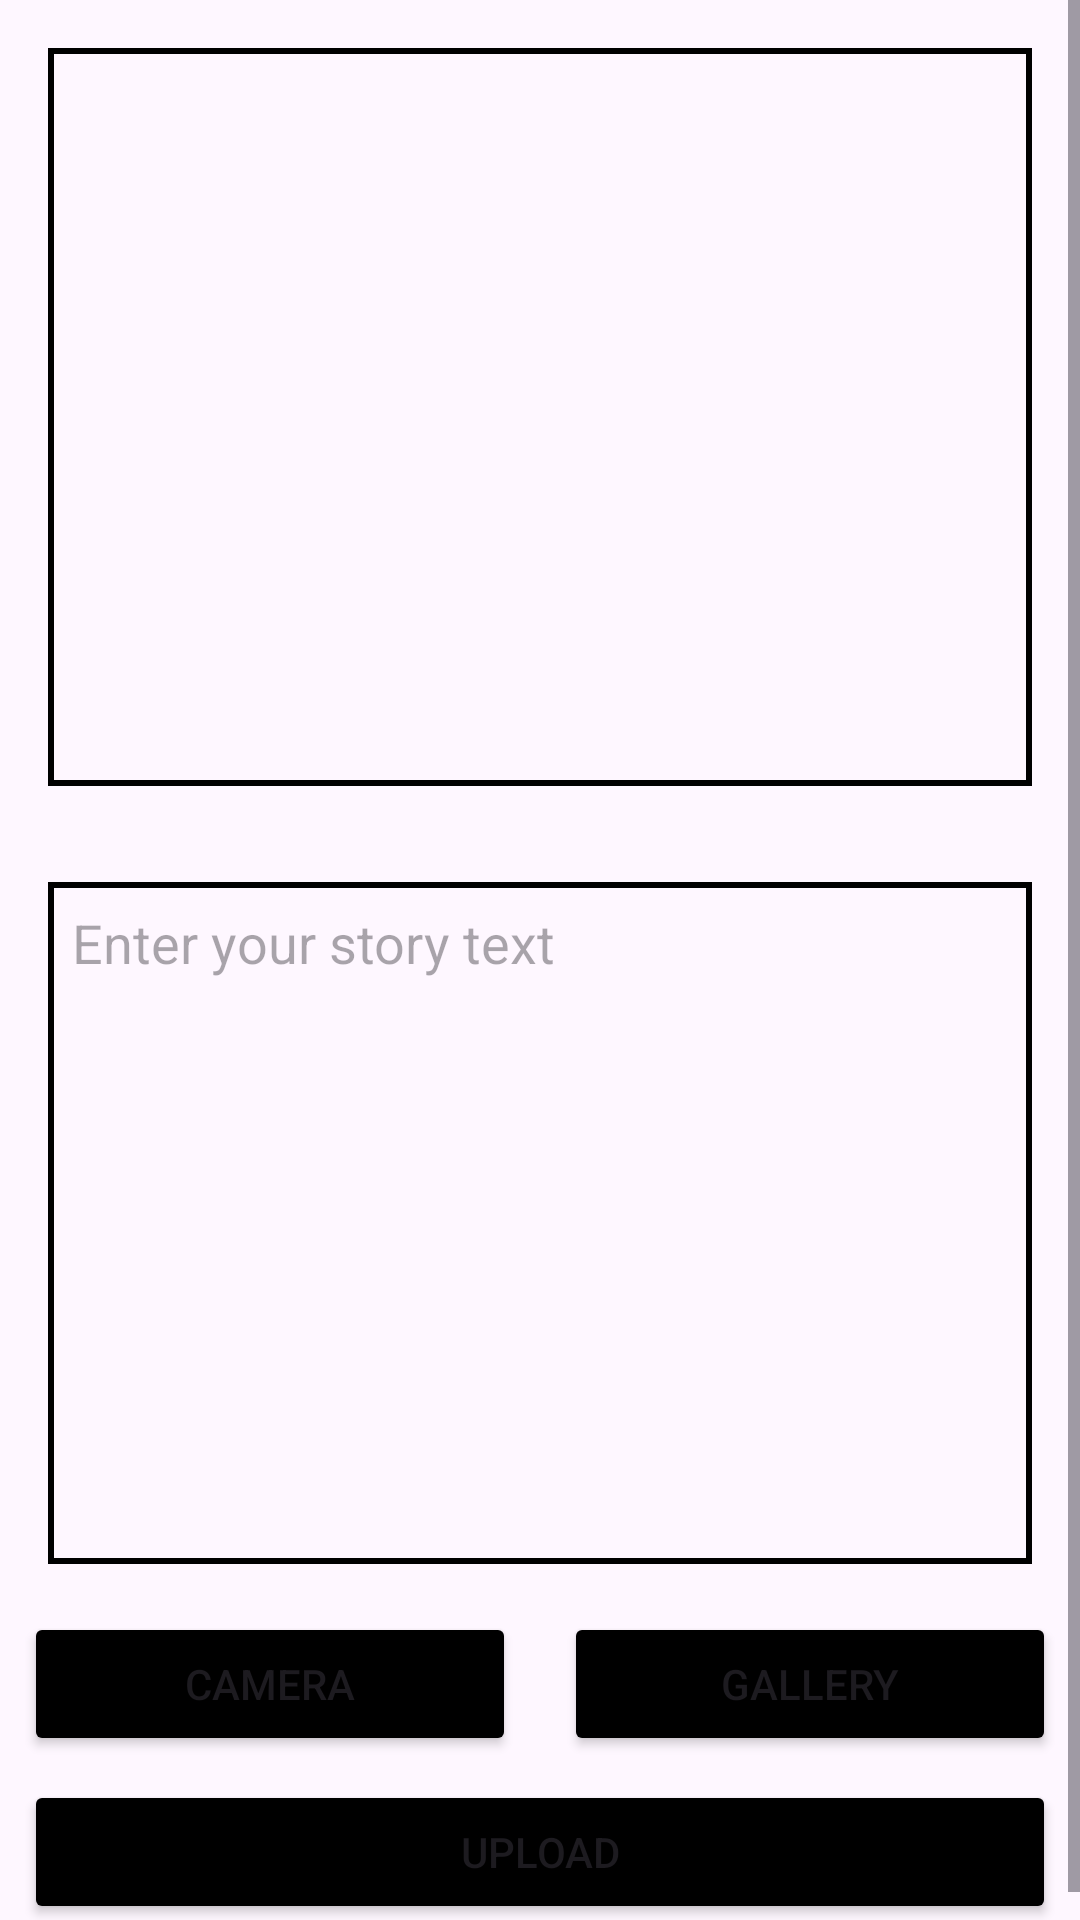

Here is an Android app screen rendered from its layout file. Give the layout XML and the strings, colors and styles it references.
<!-- AndroidManifest.xml: application theme Theme.StoryApp -->
<!-- res/layout/activity_add_story.xml -->
<?xml version="1.0" encoding="utf-8"?>
<ScrollView xmlns:android="http://schemas.android.com/apk/res/android"
    xmlns:app="http://schemas.android.com/apk/res-auto"
    android:layout_width="match_parent"
    android:layout_height="match_parent">

    <androidx.constraintlayout.widget.ConstraintLayout
        android:layout_width="match_parent"
        android:layout_height="match_parent"
        app:layout_constraintTop_toTopOf="parent"
        app:layout_constraintBottom_toBottomOf="parent">


        <ImageView
            android:id="@+id/ivPreview"
            android:layout_width="0dp"
            android:layout_height="0dp"
            android:scaleType="centerCrop"
            app:layout_constraintDimensionRatio="H,16:12"
            app:layout_constraintStart_toStartOf="parent"
            app:layout_constraintEnd_toEndOf="parent"
            app:layout_constraintTop_toTopOf="parent"
            app:layout_constraintBottom_toTopOf="@+id/ed_add_description"
            android:layout_margin="16dp"
            android:background="@drawable/black_border"/>

        <EditText
            android:id="@+id/ed_add_description"
            android:layout_width="0dp"
            android:layout_height="0dp"
            android:hint="Enter your story text"
            android:gravity="top|start"
            android:textColor="@android:color/black"
            android:background="@drawable/black_border"
            android:padding="8dp"
            app:layout_constraintStart_toStartOf="parent"
            app:layout_constraintEnd_toEndOf="parent"
            app:layout_constraintTop_toBottomOf="@+id/ivPreview"
            app:layout_constraintBottom_toTopOf="@+id/btnCamera"
            app:layout_constraintHeight_percent="0.35"
            android:layout_margin="16dp"/>

        <Button
            android:id="@+id/btnCamera"
            android:layout_width="0dp"
            android:layout_height="wrap_content"
            android:text="Camera"
            app:layout_constraintStart_toStartOf="parent"
            app:layout_constraintEnd_toStartOf="@+id/btnGallery"
            app:layout_constraintBottom_toTopOf="@+id/button_add"
            android:layout_margin="8dp"
            android:backgroundTint="@color/black"/>

        <Button
            android:id="@+id/btnGallery"
            android:layout_width="0dp"
            android:layout_height="wrap_content"
            android:text="Gallery"
            app:layout_constraintStart_toEndOf="@+id/btnCamera"
            app:layout_constraintEnd_toEndOf="parent"
            app:layout_constraintBottom_toTopOf="@+id/button_add"
            android:layout_margin="8dp"
            android:backgroundTint="@color/black"/>

        <Button
            android:id="@+id/button_add"
            android:layout_width="0dp"
            android:layout_height="wrap_content"
            android:text="Upload"
            app:layout_constraintStart_toStartOf="parent"
            app:layout_constraintEnd_toEndOf="parent"
            app:layout_constraintBottom_toBottomOf="parent"
            android:layout_margin="8dp"
            android:backgroundTint="@color/black"/>

        <ProgressBar
            android:id="@+id/loadingProgressBar"
            android:layout_width="wrap_content"
            android:layout_height="wrap_content"
            android:visibility="invisible"
            app:layout_constraintTop_toTopOf="parent"
            app:layout_constraintBottom_toBottomOf="parent"
            app:layout_constraintStart_toStartOf="parent"
            app:layout_constraintEnd_toEndOf="parent"
            android:layout_marginTop="16dp" />
    </androidx.constraintlayout.widget.ConstraintLayout>

</ScrollView>
<!-- resources referenced by this layout -->
<resources>
  <color name="black">#000000</color>
  <!-- drawable black_border (drawable) -->
  <?xml version="1.0" encoding="utf-8"?>
  <shape xmlns:android="http://schemas.android.com/apk/res/android">
      <solid android:color="@android:color/transparent" />
      <stroke
          android:color="#000000"
          android:width="2dp"
      />
  </shape>
  <style name="Theme.StoryApp" parent="Base.Theme.StoryApp" />
  <style name="Base.Theme.StoryApp" parent="Theme.Material3.DayNight.NoActionBar">
          
          
      </style>
</resources>
